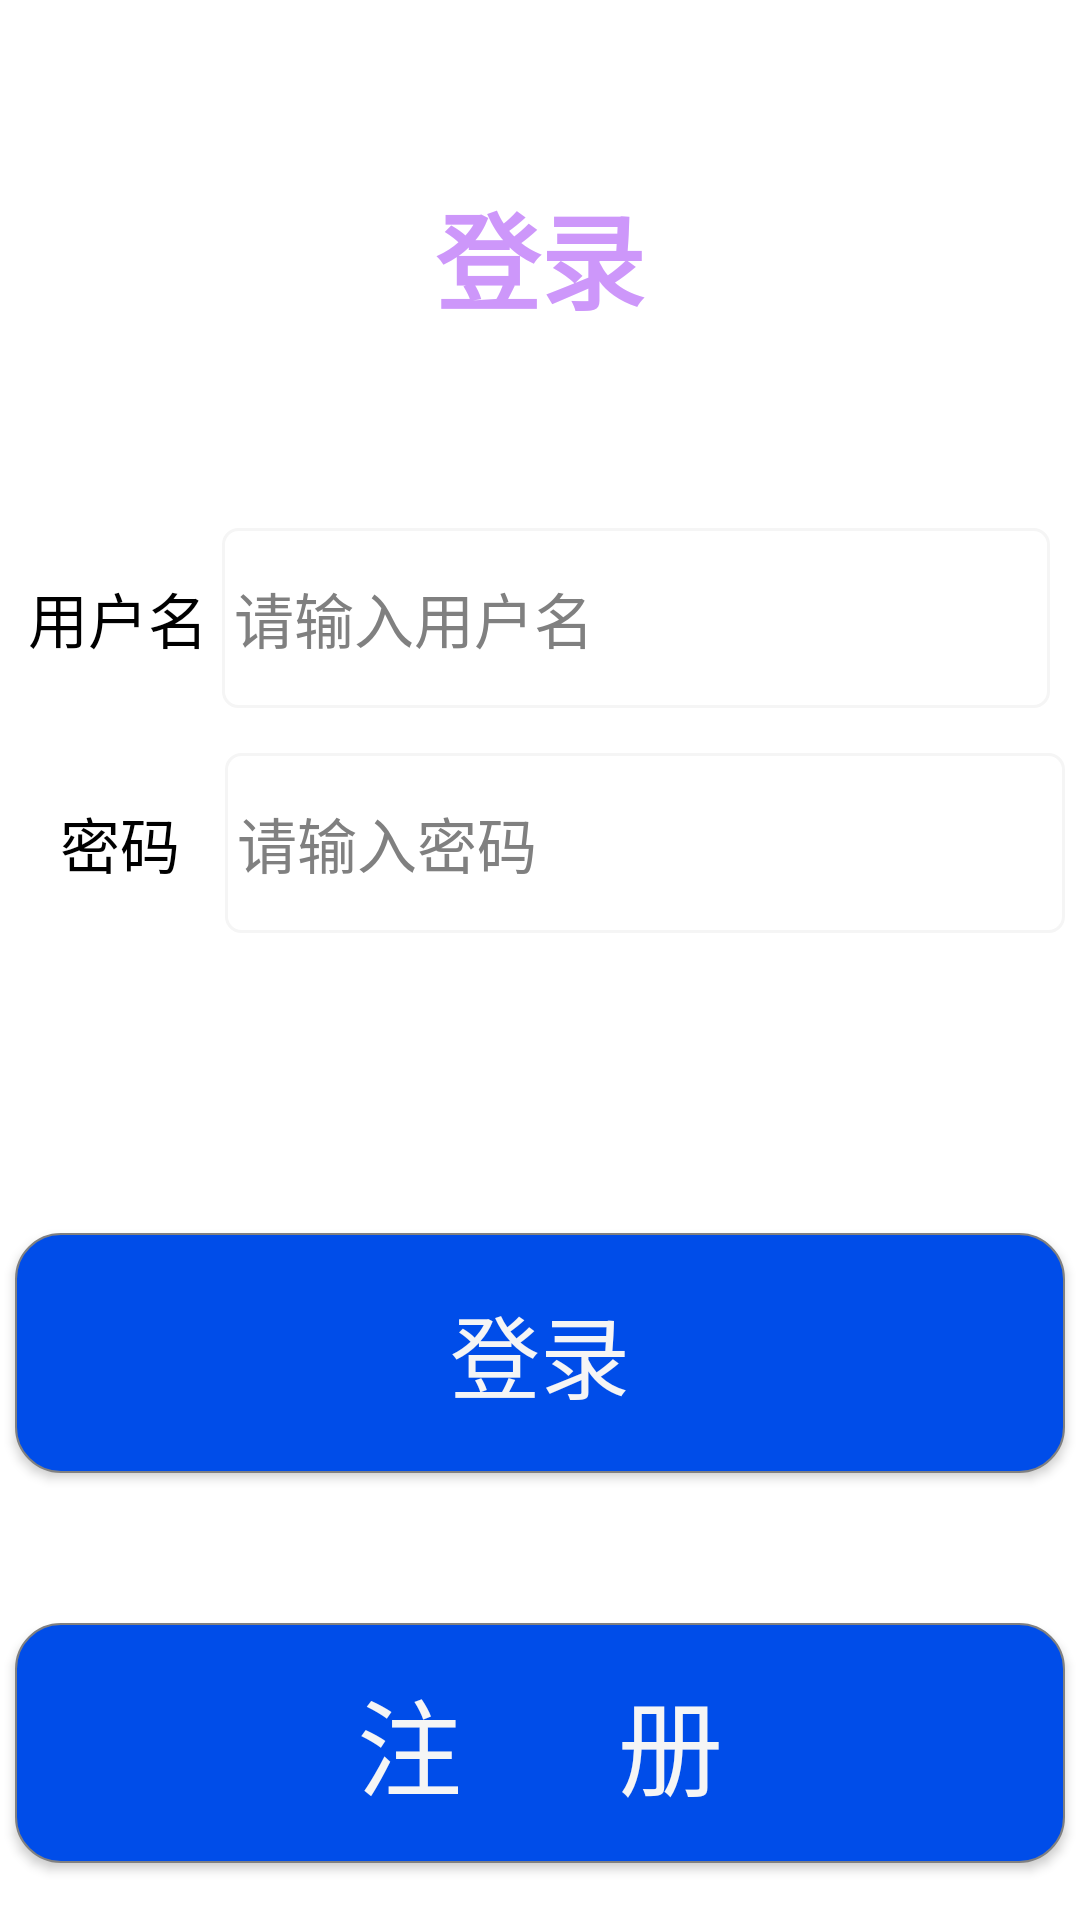

The Android layout XML behind this screen, and the referenced resources:
<!-- AndroidManifest.xml: application theme BookSalesManagementTheme -->
<!-- res/layout/activity_login.xml -->
<?xml version="1.0" encoding="utf-8"?>
<LinearLayout xmlns:android="http://schemas.android.com/apk/res/android"
    android:layout_width="match_parent"
    android:layout_height="match_parent"
    xmlns:tools="http://schemas.android.com/tools"
    tools:ignore="Instantiatable"
    android:background="@color/white"
    android:orientation="vertical"
    tools:context=".activity.register_login.LoginActivity">

    <Button
        android:id="@+id/ib_login_back"
        android:layout_width="40dp"
        android:layout_height="40dp"
        android:layout_margin="10dp"
        android:background="@drawable/btn_round_black" />

    <TextView
        android:textStyle="bold"
        android:layout_width="match_parent"
        android:layout_height="wrap_content"
        android:gravity="center"
        android:text="@string/login_activity"
        android:textColor="@color/colorPrimary"
        android:textSize="35sp" />

    <LinearLayout
        android:layout_marginTop="60dp"
        android:layout_marginStart="5dp"
        android:layout_marginEnd="5dp"
        android:layout_width="match_parent"
        android:layout_height="@dimen/item_layout_height"
        android:orientation="horizontal">

        <TextView
            android:layout_width="0dp"
            android:layout_weight="1"
            android:layout_height="match_parent"
            android:gravity="center"
            android:text="@string/username"

            android:textColor="@color/black"
            android:textSize="@dimen/common_font_size" />

        <EditText
            android:id="@+id/et_username"
            android:layout_width="0dp"
            android:layout_weight="4"
            android:layout_height="match_parent"
            android:layout_marginTop="5dp"
            android:layout_marginBottom="5dp"
            android:background="@drawable/selector_edittext"
            android:hint="@string/input_username"
            android:inputType="text"
            android:maxLength="20"
            android:layout_marginEnd="5dp"
            android:textColor="@color/black"
            android:textColorHint="@color/grey"
            android:textSize="@dimen/common_font_size" />


    </LinearLayout>

    <LinearLayout
        android:layout_width="match_parent"
        android:layout_height="@dimen/item_layout_height"
        android:layout_marginTop="10dp"
        android:layout_margin="5dp"
        android:orientation="horizontal">

        <TextView
            android:id="@+id/tv_password"
            android:layout_width="0dp"
            android:layout_weight="1"
            android:layout_height="match_parent"
            android:gravity="center"
            android:text="@string/userpassword"
            android:textColor="@color/black"
            android:textSize="@dimen/common_font_size" />


        <EditText
            android:id="@+id/et_password"
            android:layout_width="0dp"
            android:layout_height="match_parent"
            android:layout_marginTop="5dp"
            android:layout_marginBottom="5dp"
            android:layout_weight="4"
            android:background="@drawable/selector_edittext"
            android:digits="0123456789abcdefghijklmnopqrstuvwxyzABCDEFGHIJKLMNOPQRSTUVWXYZ@.!#$%^*_+="
            android:hint="@string/input_password"
            android:inputType="text"
            android:maxLength="20"
            android:textColor="@color/black"
            android:textColorHint="@color/grey"
            android:textSize="@dimen/common_font_size" />
        


    </LinearLayout>


    <Button
        android:id="@+id/btn_login"
        android:layout_width="350dp"
        android:layout_height="80dp"
        android:layout_marginTop="90dp"
        android:layout_gravity="center"
        android:textColor="@color/whitesmoke"
        android:background="@drawable/shape_button_background"
        android:text="@string/login"
        android:textSize="30sp" />

    <Button
        android:id="@+id/btn_register"
        android:layout_width="350dp"
        android:layout_height="80dp"
        android:layout_gravity="center"
        android:layout_marginTop="50dp"
        android:textColor="@color/whitesmoke"
        android:background="@drawable/shape_button_background"
        android:text="注      册"
        android:textSize="@dimen/button_font_size" />

</LinearLayout>
<!-- resources referenced by this layout -->
<resources>
  <color name="black">#FF000000</color>
  <color name="colorPrimary">#cd97fa</color>
  <color name="grey">#808080</color>
  <color name="white">#FFFFFFFF</color>
  <color name="whitesmoke">#F5F5F5</color>
  <dimen name="button_font_size">35sp</dimen>
  <dimen name="common_font_size">20sp</dimen>
  <dimen name="item_layout_height">70dp</dimen>
  <!-- drawable selector_edittext (drawable) -->
  <?xml version="1.0" encoding="utf-8"?>
  <selector xmlns:android="http://schemas.android.com/apk/res/android">
  
      <item android:drawable="@drawable/shape_edit_focus" android:state_focused="true" />
      <item android:drawable="@drawable/shape_edit_nomal" />
  </selector>
  <!-- drawable shape_button_background (drawable) -->
  <?xml version="1.0" encoding="utf-8"?>
  <shape xmlns:android="http://schemas.android.com/apk/res/android">
  
      
      <solid android:color="#004de9" />
  
      
      <stroke
          android:width="0.8dp"
          android:color="@color/gray" />
  
      
      <corners android:radius="15dp" />
  
      
      <padding
          android:bottom="4dp"
          android:left="4dp"
          android:right="4dp"
          android:top="4dp" />
  </shape>
  <string name="input_password">请输入密码</string>
  <string name="input_username">请输入用户名</string>
  <string name="login">登录</string>
  <string name="login_activity">登录</string>
  <string name="username">用户名</string>
  <string name="userpassword">密码</string>
  <style name="BookSalesManagementTheme" parent="AppTheme">
          <item name="android:statusBarColor">@android:color/transparent</item>
          
      </style>
  <!-- drawable shape_edit_focus (drawable) -->
  <?xml version="1.0" encoding="utf-8"?>
  <shape xmlns:android="http://schemas.android.com/apk/res/android">
  
      
      <solid android:color="#ffffff" />
  
      
      <stroke
          android:width="1dp"
          android:color="@color/colorPrimary" />
  
      
      <corners android:radius="5dp" />
  
      
      <padding
          android:bottom="2dp"
          android:left="4dp"
          android:right="2dp"
          android:top="2dp" />
  </shape>
  <!-- drawable shape_edit_nomal (drawable) -->
  <?xml version="1.0" encoding="utf-8"?>
  <shape xmlns:android="http://schemas.android.com/apk/res/android">
  
      
      <solid android:color="#ffffff" />
  
      
      <stroke
          android:width="1dp"
          android:color="@color/whitesmoke" />
  
      
      <corners android:radius="5dp" />
  
      
      <padding
          android:bottom="2dp"
          android:left="4dp"
          android:right="2dp"
          android:top="2dp" />
  
  </shape>
  <color name="gray">#808080</color>
  <style name="AppTheme" parent="Theme.MaterialComponents.Light.NoActionBar">
          
          <item name="colorPrimary">@color/colorPrimary</item>
          <item name="colorPrimaryDark">@color/colorPrimaryDark</item>
          <item name="android:colorAccent">@color/colorAccent</item>
      </style>
  <color name="colorPrimaryDark">#FFFFFFFF</color>
  <color name="colorAccent">#53bbd9</color>
</resources>
